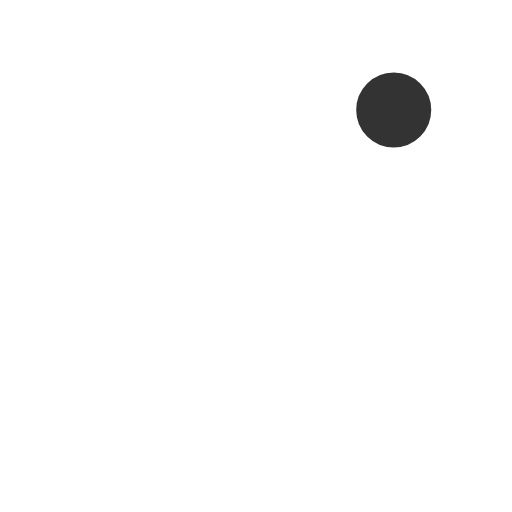
t = 0.00 s
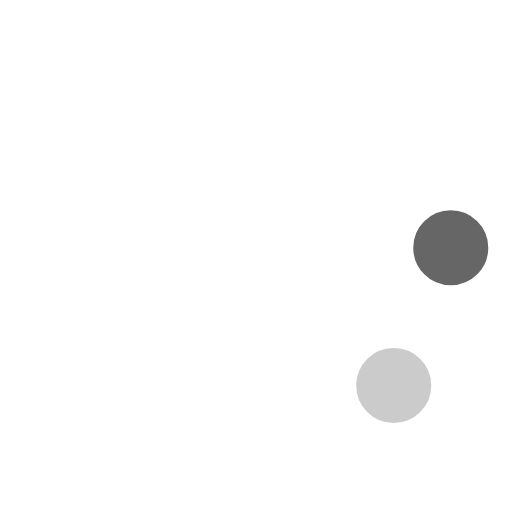
t = 0.23 s
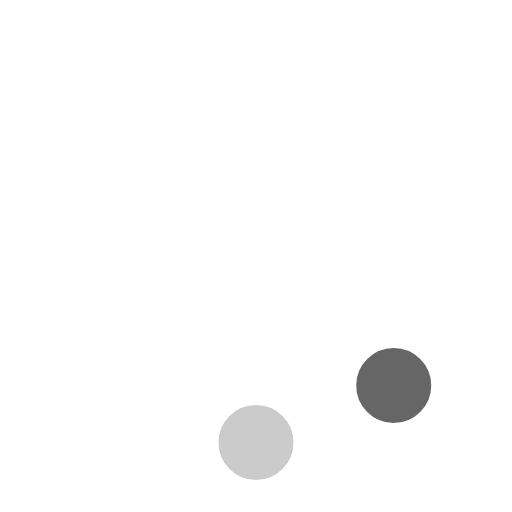
t = 0.42 s
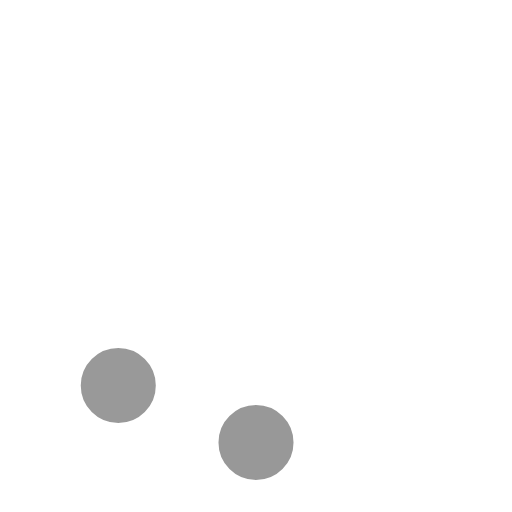
t = 0.65 s
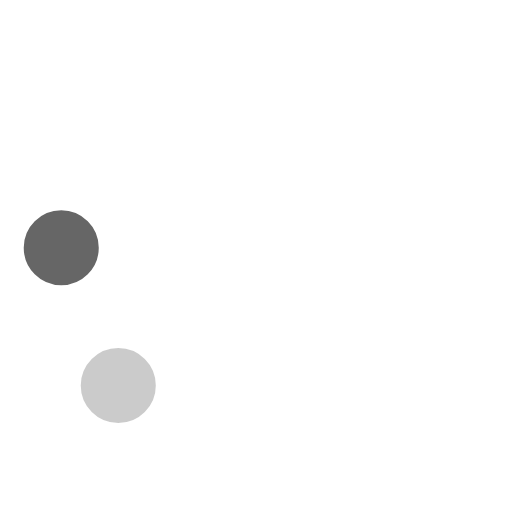
t = 0.88 s
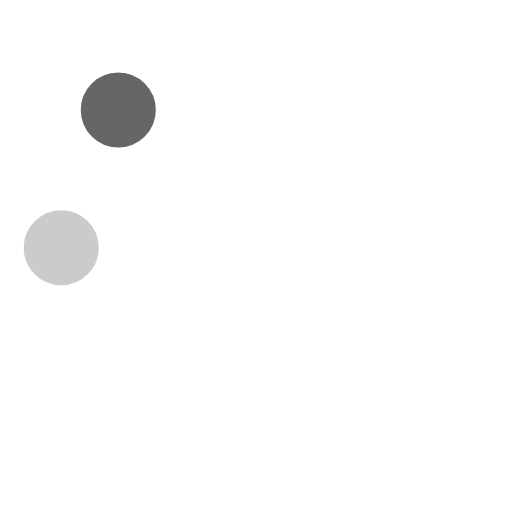
t = 1.07 s

The animated SVG that drew these frames (rendered in a browser with its animation timeline set to each time). Animation: 8 SMIL elements (animate=8); one cycle of 1.30 s, repeats indefinitely.

<!-- By Sam Herbert (@sherb), for everyone. More @ http://goo.gl/7AJzbL -->
<svg width="58" height="58" viewBox="0 0 58 58" xmlns="http://www.w3.org/2000/svg">
    <g fill="none" fill-rule="evenodd">
        <g transform="translate(2 1)" stroke="#FFF" stroke-width="1.5">
            <circle cx="42.601" cy="11.462" r="5" fill-opacity="1" fill="#333">
                <animate attributeName="fill-opacity" begin="0s" dur="1.3s" values="1;0;0;0;0;0;0;0" calcMode="linear" repeatCount="indefinite"></animate>
            </circle>
            <circle cx="49.063" cy="27.063" r="5" fill-opacity="0" fill="#333">
                <animate attributeName="fill-opacity" begin="0s" dur="1.3s" values="0;1;0;0;0;0;0;0" calcMode="linear" repeatCount="indefinite"></animate>
            </circle>
            <circle cx="42.601" cy="42.663" r="5" fill-opacity="0" fill="#333">
                <animate attributeName="fill-opacity" begin="0s" dur="1.3s" values="0;0;1;0;0;0;0;0" calcMode="linear" repeatCount="indefinite"></animate>
            </circle>
            <circle cx="27" cy="49.125" r="5" fill-opacity="0" fill="#333">
                <animate attributeName="fill-opacity" begin="0s" dur="1.3s" values="0;0;0;1;0;0;0;0" calcMode="linear" repeatCount="indefinite"></animate>
            </circle>
            <circle cx="11.399" cy="42.663" r="5" fill-opacity="0" fill="#333">
                <animate attributeName="fill-opacity" begin="0s" dur="1.3s" values="0;0;0;0;1;0;0;0" calcMode="linear" repeatCount="indefinite"></animate>
            </circle>
            <circle cx="4.938" cy="27.063" r="5" fill-opacity="0" fill="#333">
                <animate attributeName="fill-opacity" begin="0s" dur="1.3s" values="0;0;0;0;0;1;0;0" calcMode="linear" repeatCount="indefinite"></animate>
            </circle>
            <circle cx="11.399" cy="11.462" r="5" fill-opacity="0" fill="#333">
                <animate attributeName="fill-opacity" begin="0s" dur="1.3s" values="0;0;0;0;0;0;1;0" calcMode="linear" repeatCount="indefinite"></animate>
            </circle>
            <circle cx="27" cy="5" r="5" fill-opacity="0" fill="#333">
                <animate attributeName="fill-opacity" begin="0s" dur="1.3s" values="0;0;0;0;0;0;0;1" calcMode="linear" repeatCount="indefinite"></animate>
            </circle>
        </g>
    </g>
</svg>
